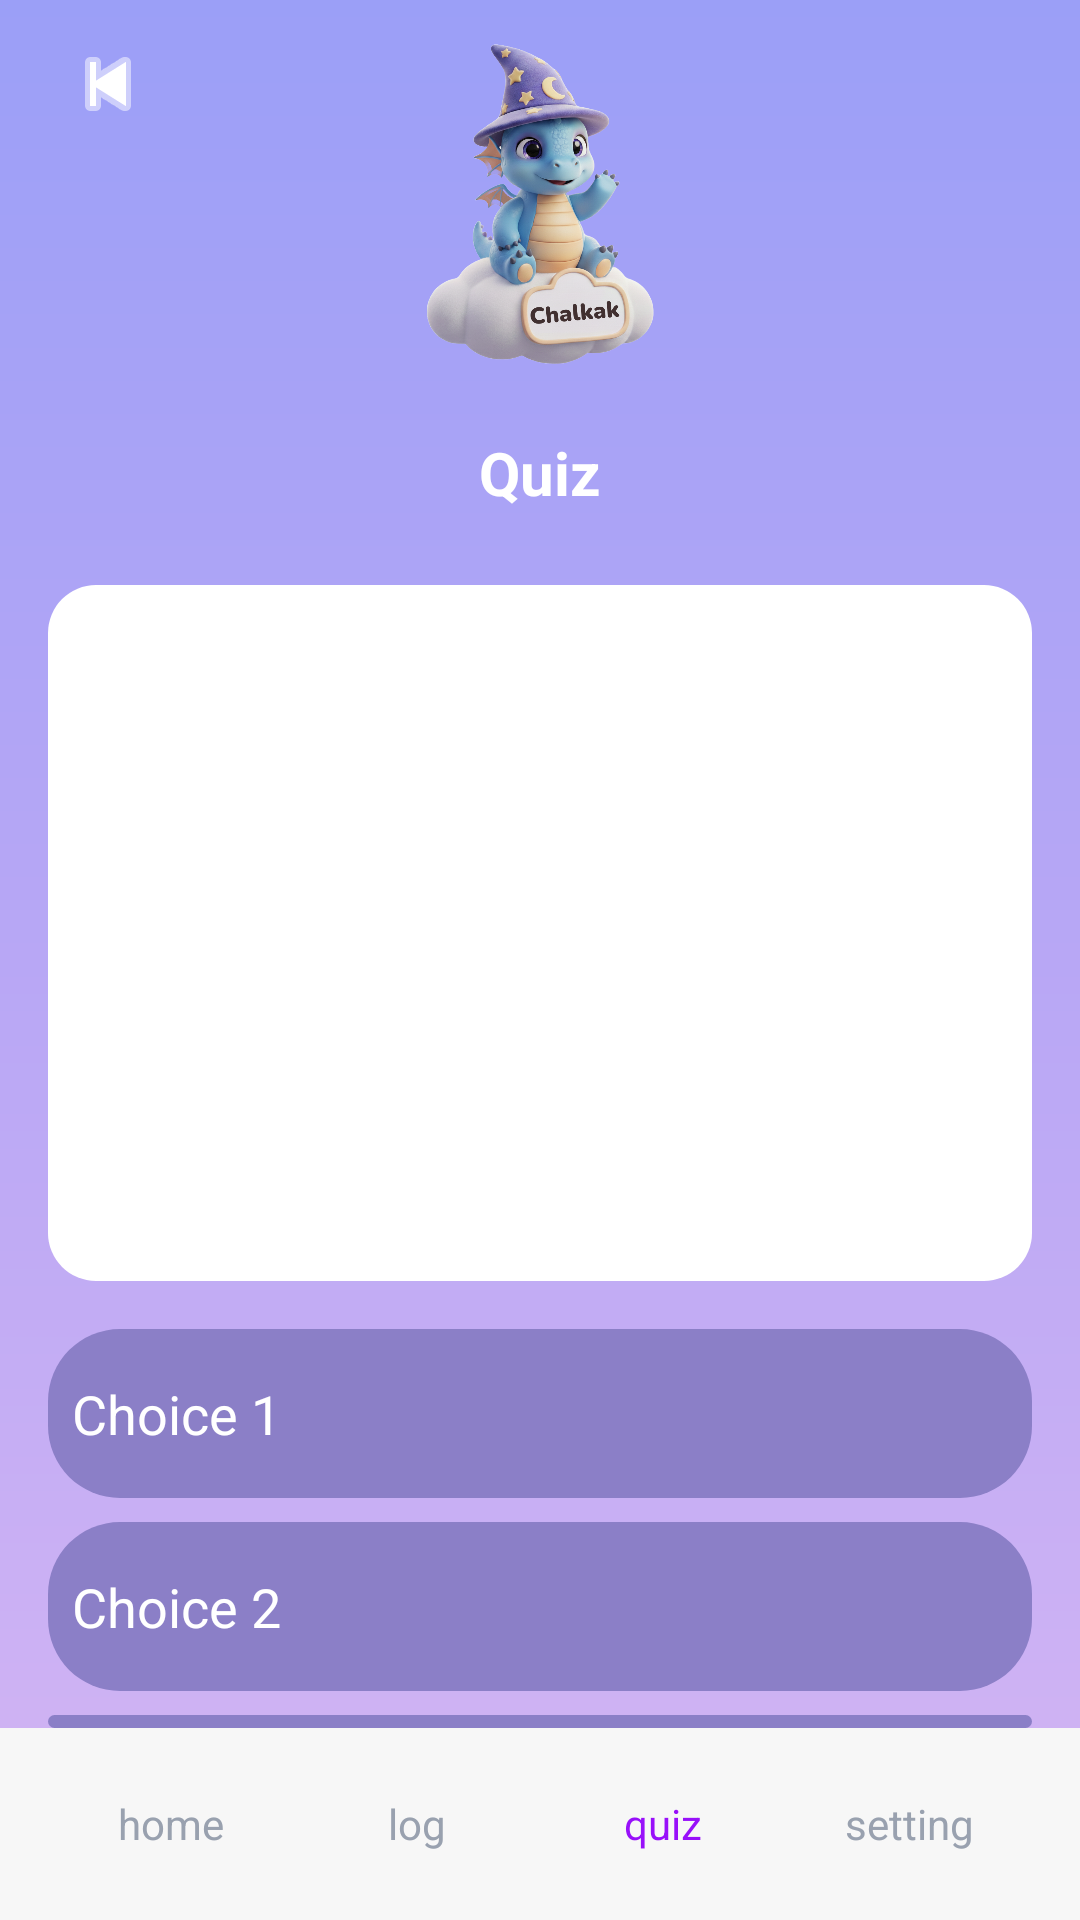

Write the Android layout XML for this screen, with the resource values it uses.
<!-- AndroidManifest.xml: application theme Theme.Chalkak -->
<!-- res/layout/activity_quiz.xml -->
<?xml version="1.0" encoding="utf-8"?>

<LinearLayout xmlns:android="http://schemas.android.com/apk/res/android"
    xmlns:app="http://schemas.android.com/apk/res-auto"
    android:id="@+id/quiz_root"
    android:layout_width="match_parent"
    android:layout_height="match_parent"
    android:orientation="vertical"
    android:background="@drawable/bg_magic_gradient">

    
    <androidx.constraintlayout.widget.ConstraintLayout
        android:layout_width="match_parent"
        android:layout_height="wrap_content"
        android:paddingTop="@dimen/padding_small"
        android:paddingBottom="@dimen/padding_standard">

        <ImageButton
            android:id="@+id/btn_back"
            android:layout_width="40dp"
            android:layout_height="40dp"
            android:layout_marginStart="16dp"
            android:background="@drawable/bg_button_transparent_ripple"
            android:contentDescription="Back"
            android:padding="4dp"
            app:layout_constraintStart_toStartOf="parent"
            app:layout_constraintTop_toTopOf="parent"
            app:tint="#FFFFFF"
            app:srcCompat="@android:drawable/ic_media_previous" />

        <ImageView
            android:id="@+id/img_mascot"
            android:layout_width="120dp"
            android:layout_height="120dp"
            android:scaleType="centerInside"
            android:adjustViewBounds="true"
            app:layout_constraintStart_toStartOf="parent"
            app:layout_constraintEnd_toEndOf="parent"
            app:layout_constraintTop_toTopOf="parent"
            app:srcCompat="@drawable/main_character"
            android:contentDescription="Quiz Mascot" />

        <TextView
            android:id="@+id/txt_title"
            android:layout_width="wrap_content"
            android:layout_height="wrap_content"
            android:layout_marginTop="16dp"
            android:text="Quiz"
            android:textColor="#FFFFFF"
            android:textSize="20sp"
            android:textStyle="bold"
            app:layout_constraintStart_toStartOf="parent"
            app:layout_constraintEnd_toEndOf="parent"
            app:layout_constraintTop_toBottomOf="@id/img_mascot" />

    </androidx.constraintlayout.widget.ConstraintLayout>

    
    <LinearLayout
        android:layout_width="match_parent"
        android:layout_height="0dp"
        android:layout_weight="1"
        android:orientation="vertical"
        android:paddingLeft="@dimen/padding_standard"
        android:paddingRight="@dimen/padding_standard"
        android:paddingTop="8dp">

        
        <LinearLayout
            android:id="@+id/card_image"
            android:layout_width="match_parent"
            android:layout_height="wrap_content"
            android:background="@drawable/bg_card_white_pure"
            android:paddingLeft="@dimen/padding_small"
            android:paddingRight="@dimen/padding_small"
            android:paddingTop="@dimen/padding_standard"
            android:paddingBottom="@dimen/padding_standard"
            android:orientation="vertical">

            <ImageView
                android:id="@+id/img_quiz"
                android:layout_width="match_parent"
                android:layout_height="@dimen/image_preview_height"
                android:scaleType="centerInside"
                android:contentDescription="Quiz Image"
                android:src="@drawable/demo" />
        </LinearLayout>

        
        <LinearLayout
            android:layout_width="match_parent"
            android:layout_height="wrap_content"
            android:orientation="vertical"
            android:layout_marginTop="16dp">

            <TextView
                android:id="@+id/choice1"
                android:layout_width="match_parent"
                android:layout_height="wrap_content"
                android:background="@drawable/bg_button_purple_ripple"
                android:clickable="true"
                android:focusable="true"
                android:paddingLeft="@dimen/padding_small"
                android:paddingRight="@dimen/padding_small"
                android:paddingTop="@dimen/padding_standard"
                android:paddingBottom="@dimen/padding_standard"
                android:text="Choice 1"
                android:textColor="#FFFFFF"
                android:textSize="18sp" />

            <TextView
                android:id="@+id/choice2"
                android:layout_width="match_parent"
                android:layout_height="wrap_content"
                android:background="@drawable/bg_button_purple_ripple"
                android:clickable="true"
                android:focusable="true"
                android:paddingLeft="@dimen/padding_small"
                android:paddingRight="@dimen/padding_small"
                android:paddingTop="@dimen/padding_standard"
                android:paddingBottom="@dimen/padding_standard"
                android:layout_marginTop="8dp"
                android:text="Choice 2"
                android:textColor="#FFFFFF"
                android:textSize="18sp" />

            <TextView
                android:id="@+id/choice3"
                android:layout_width="match_parent"
                android:layout_height="wrap_content"
                android:background="@drawable/bg_button_purple_ripple"
                android:clickable="true"
                android:focusable="true"
                android:paddingLeft="@dimen/padding_small"
                android:paddingRight="@dimen/padding_small"
                android:paddingTop="@dimen/padding_standard"
                android:paddingBottom="@dimen/padding_standard"
                android:layout_marginTop="8dp"
                android:text="Choice 3"
                android:textColor="#FFFFFF"
                android:textSize="18sp" />

            <TextView
                android:id="@+id/choice4"
                android:layout_width="match_parent"
                android:layout_height="wrap_content"
                android:background="@drawable/bg_button_purple_ripple"
                android:clickable="true"
                android:focusable="true"
                android:paddingLeft="@dimen/padding_small"
                android:paddingRight="@dimen/padding_small"
                android:paddingTop="@dimen/padding_standard"
                android:paddingBottom="@dimen/padding_standard"
                android:layout_marginTop="8dp"
                android:text="Choice 4"
                android:textColor="#FFFFFF"
                android:textSize="18sp" />
        </LinearLayout>
    </LinearLayout>

    
    <LinearLayout
        android:layout_width="match_parent"
        android:layout_height="64dp"
        android:orientation="horizontal"
        android:background="#F7F7F7"
        android:paddingLeft="@dimen/padding_standard"
        android:paddingRight="@dimen/padding_standard"
        android:gravity="center">

        <TextView
            android:id="@+id/nav_home"
            android:layout_width="0dp"
            android:layout_height="wrap_content"
            android:layout_weight="1"
            android:text="home"
            android:textColor="#99A1AF"
            android:gravity="center" />

        <TextView
            android:id="@+id/nav_log"
            android:layout_width="0dp"
            android:layout_height="wrap_content"
            android:layout_weight="1"
            android:text="log"
            android:textColor="#99A1AF"
            android:gravity="center" />

        <TextView
            android:id="@+id/nav_quiz"
            android:layout_width="0dp"
            android:layout_height="wrap_content"
            android:layout_weight="1"
            android:text="quiz"
            android:textColor="#9810FA"
            android:gravity="center" />

        <TextView
            android:id="@+id/nav_setting"
            android:layout_width="0dp"
            android:layout_height="wrap_content"
            android:layout_weight="1"
            android:text="setting"
            android:textColor="#99A1AF"
            android:gravity="center" />
    </LinearLayout>

</LinearLayout>
<!-- resources referenced by this layout -->
<resources>
  <dimen name="image_preview_height">200dp</dimen>
  <dimen name="padding_small">8dp</dimen>
  <dimen name="padding_standard">16dp</dimen>
  <!-- drawable bg_button_purple_ripple (drawable) -->
  <?xml version="1.0" encoding="utf-8"?>
  
  <ripple xmlns:android="http://schemas.android.com/apk/res/android"
      android:color="#6B5FA7">
      <item>
          <shape android:shape="rectangle">
              <corners android:radius="24dp" />
              <solid android:color="#8B7FC7" />
          </shape>
      </item>
  </ripple>
  <!-- drawable bg_button_transparent_ripple (drawable) -->
  <?xml version="1.0" encoding="utf-8"?>
  
  <ripple xmlns:android="http://schemas.android.com/apk/res/android"
      android:color="#40000000">
      <item android:id="@android:id/mask">
          <shape android:shape="rectangle">
              <solid android:color="#FFFFFF" />
          </shape>
      </item>
  </ripple>
  <!-- drawable bg_card_white_pure (drawable) -->
  <?xml version="1.0" encoding="utf-8"?>
  
  <shape xmlns:android="http://schemas.android.com/apk/res/android" android:shape="rectangle">
      <corners android:radius="16dp" />
      <solid android:color="#FFFFFF" />
  </shape>
  <!-- drawable bg_magic_gradient (drawable) -->
  <?xml version="1.0" encoding="utf-8"?>
  
  <shape xmlns:android="http://schemas.android.com/apk/res/android" android:shape="rectangle">
      <gradient
          android:type="linear"
          android:angle="270"
          android:startColor="#9B9FF7"
          android:centerColor="#B8A7F5"
          android:endColor="#D4B5F3" />
  </shape>
  <!-- drawable main_character: png bitmap (drawable, 707642 bytes) -->
  <style name="Theme.Chalkak" parent="Base.Theme.Chalkak" />
  <style name="Base.Theme.Chalkak" parent="Theme.Material3.DayNight.NoActionBar">
          
          
      </style>
</resources>
